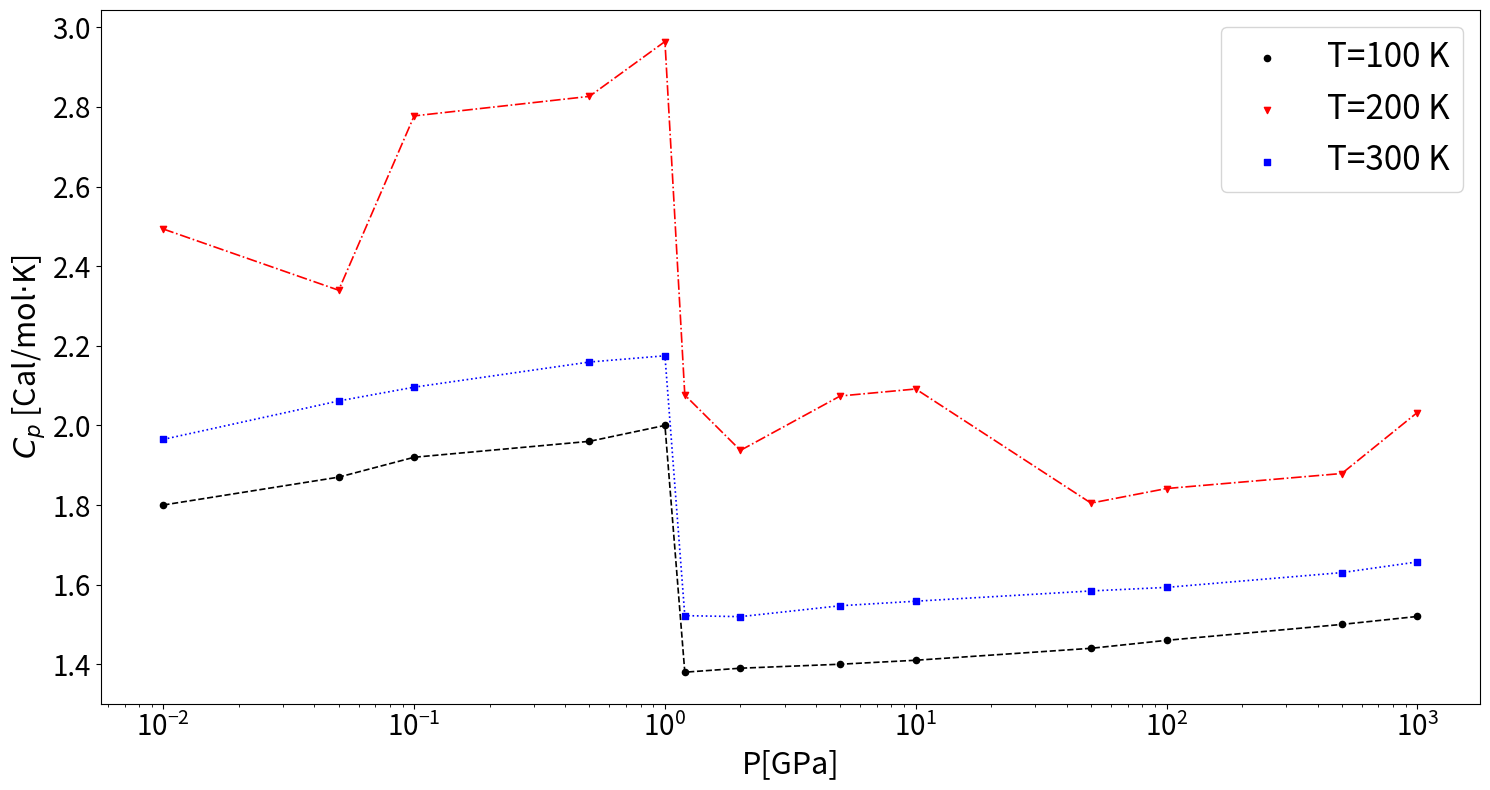

Write Python code to recreate this figure.
import numpy as np
import matplotlib.pyplot as plt


J=0.239006
g=1/12.01

unit=J/g
# print(unit*0.519)

np.random.seed(178)
P_vec=np.array([1e-2,5e-2,1e-1,5e-1,1e0,1.2,2e0,5e0,1e1,5e1,1e2,5e2,1e3])

Cp_vec_100K=np.array([1.8,1.87,1.92,1.96,2.0,1.38,1.39,
             1.4,1.41,1.44,1.46,1.5,1.52])

Cp_vec_200K=Cp_vec_100K*np.sqrt(1.9)
rand_200=np.random.uniform(0.9,1.1,len(Cp_vec_200K))

Cp_vec_300K=Cp_vec_100K*np.sqrt(1.2)
rand_300=np.random.uniform(0.99,1.01,len(Cp_vec_300K))
markerSize=20
lw=1.2
yTickSize=20
xTickSize=20
legend_fontsize=24
textSize=22
width=15
height=8
plt.figure(figsize=(width, height))
plt.scatter(P_vec,Cp_vec_100K,color="black",s=markerSize,marker="o",label="T=100 K")
plt.plot(P_vec,Cp_vec_100K,color="black",linestyle="--",linewidth=lw)

plt.scatter(P_vec,Cp_vec_200K*rand_200,color="red",s=markerSize,marker="v",label="T=200 K")
plt.plot(P_vec,Cp_vec_200K*rand_200,color="red",linestyle="-.",linewidth=lw)

plt.scatter(P_vec,Cp_vec_300K*rand_300,color="blue",s=markerSize,marker="s",label="T=300 K")
plt.plot(P_vec,Cp_vec_300K*rand_300,color="blue",linestyle=":",linewidth=lw)
plt.xscale("log")
plt.xlabel("P[GPa]",fontsize=textSize)
plt.xticks(fontsize=xTickSize)
plt.yticks(fontsize=yTickSize)
plt.ylabel(r"$C_{p}$ [Cal/mol$\cdot$K]",fontsize=textSize)
plt.legend(loc="best",fontsize=legend_fontsize)
plt.tight_layout()
plt.savefig("PV.pdf")
